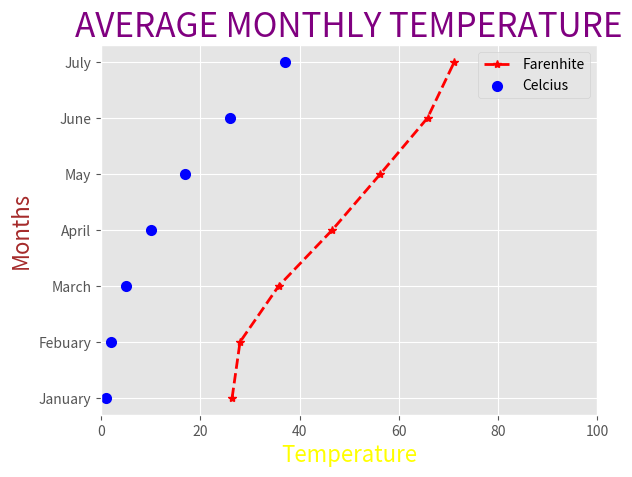

Recreate this plot in Python.
import matplotlib.pyplot as plt
from matplotlib import style
import numpy as np

style.use('ggplot')

s = 2

months = ['January', 'Febuary', 'March', 'April', 'May', 'June', 'July']
farenhite = [26.4, 28, 35.8, 46.6, 56.3, 65.8, 71.2]
cel = np.arange(1, 8)
celcius = [(r**s)+1 for r in range(7)]

# print(cel)

plt.plot(farenhite, months, "r*--", linewidth = 2, label = 'Farenhite')
plt.scatter(celcius, months, color = 'blue', linewidth = 2, label = 'Celcius')

plt.title("AVERAGE MONTHLY TEMPERATURE", color = 'purple', fontsize = 24)
plt.xlabel("Temperature", color = 'yellow', size = 16)
plt.ylabel("Months", color = 'brown', size = 16)

plt.xlim([0, 100])

# plt.xticks(cel, ["a", "b", "c", "d", "e", "f", "g"])


plt.legend()
plt.show()